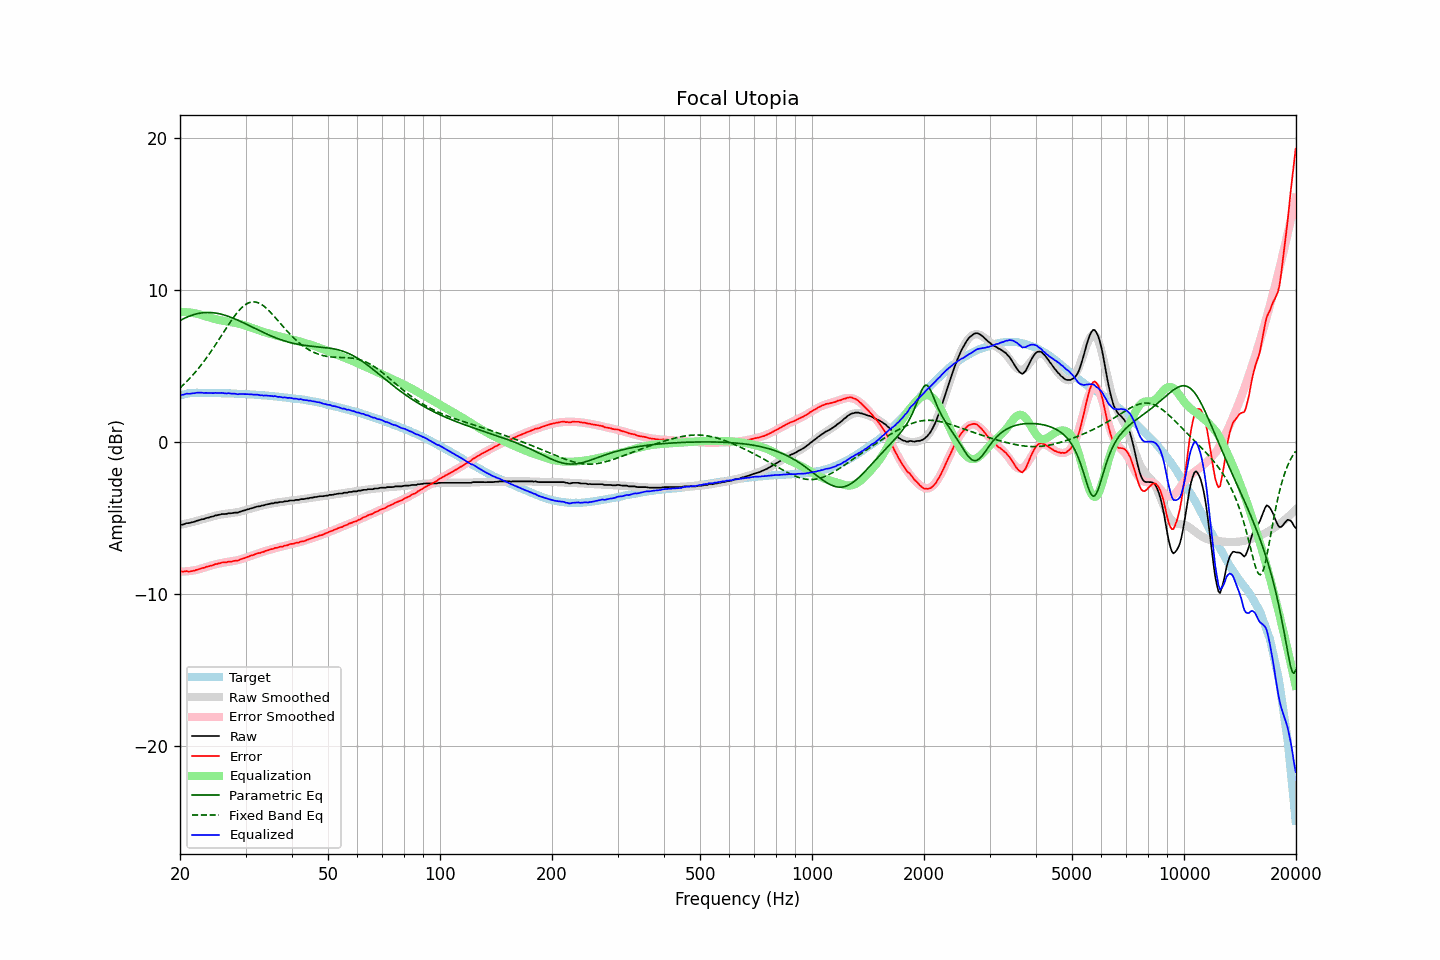

The table this chart was drawn from, first rows:
frequency, raw, error, smoothed, error_smoothed, equalization, parametric_eq, fixed_band_eq, equalized_raw, equalized_smoothed, target
20.00, -5.45, -8.50, -5.47, -8.54, 8.54, 7.97, 3.54, 3.09, 3.07, 3.05
20.20, -5.45, -8.53, -5.45, -8.54, 8.54, 8.03, 3.63, 3.09, 3.09, 3.08
20.40, -5.44, -8.55, -5.43, -8.54, 8.54, 8.08, 3.73, 3.09, 3.11, 3.11
20.61, -5.40, -8.53, -5.40, -8.53, 8.53, 8.13, 3.84, 3.13, 3.13, 3.12
20.81, -5.35, -8.51, -5.38, -8.52, 8.52, 8.18, 3.94, 3.17, 3.14, 3.15
21.02, -5.35, -8.54, -5.35, -8.51, 8.51, 8.23, 4.05, 3.16, 3.16, 3.18
21.23, -5.34, -8.54, -5.33, -8.50, 8.50, 8.27, 4.16, 3.16, 3.17, 3.19
21.44, -5.31, -8.52, -5.30, -8.49, 8.49, 8.31, 4.27, 3.17, 3.19, 3.20
21.66, -5.28, -8.50, -5.27, -8.47, 8.47, 8.34, 4.39, 3.19, 3.20, 3.21
21.87, -5.26, -8.47, -5.25, -8.45, 8.45, 8.38, 4.51, 3.19, 3.21, 3.21
22.09, -5.21, -8.43, -5.22, -8.43, 8.43, 8.40, 4.64, 3.22, 3.21, 3.22
22.31, -5.18, -8.40, -5.19, -8.41, 8.41, 8.43, 4.76, 3.23, 3.22, 3.22
22.54, -5.15, -8.37, -5.16, -8.38, 8.38, 8.45, 4.89, 3.23, 3.22, 3.22
22.76, -5.12, -8.34, -5.13, -8.35, 8.35, 8.47, 5.03, 3.23, 3.22, 3.22
22.99, -5.09, -8.30, -5.10, -8.32, 8.32, 8.48, 5.16, 3.22, 3.22, 3.21
23.22, -5.08, -8.29, -5.07, -8.29, 8.29, 8.49, 5.30, 3.20, 3.22, 3.21
23.45, -5.03, -8.24, -5.04, -8.25, 8.25, 8.50, 5.45, 3.22, 3.21, 3.21
23.69, -5.00, -8.21, -5.00, -8.22, 8.22, 8.50, 5.59, 3.21, 3.21, 3.21
23.92, -4.98, -8.19, -4.97, -8.18, 8.18, 8.50, 5.74, 3.20, 3.21, 3.21
24.16, -4.94, -8.16, -4.94, -8.15, 8.15, 8.50, 5.89, 3.21, 3.21, 3.21
24.40, -4.92, -8.14, -4.92, -8.12, 8.12, 8.49, 6.05, 3.20, 3.21, 3.21
24.65, -4.89, -8.10, -4.89, -8.09, 8.09, 8.48, 6.21, 3.20, 3.20, 3.20
24.89, -4.84, -8.05, -4.86, -8.07, 8.07, 8.47, 6.36, 3.22, 3.20, 3.20
25.14, -4.84, -8.04, -4.84, -8.04, 8.04, 8.45, 6.53, 3.20, 3.20, 3.20
25.39, -4.80, -8.00, -4.82, -8.02, 8.02, 8.43, 6.69, 3.21, 3.20, 3.20
25.65, -4.79, -7.99, -4.79, -7.99, 7.99, 8.41, 6.85, 3.20, 3.20, 3.20
25.91, -4.75, -7.94, -4.78, -7.97, 7.97, 8.38, 7.02, 3.22, 3.19, 3.19
26.16, -4.75, -7.94, -4.76, -7.95, 7.95, 8.35, 7.18, 3.20, 3.19, 3.19
26.43, -4.75, -7.94, -4.75, -7.94, 7.94, 8.32, 7.35, 3.18, 3.19, 3.18
26.69, -4.74, -7.93, -4.73, -7.92, 7.92, 8.29, 7.51, 3.17, 3.18, 3.18
26.96, -4.70, -7.89, -4.72, -7.90, 7.90, 8.25, 7.67, 3.20, 3.18, 3.18
27.23, -4.70, -7.88, -4.71, -7.89, 7.89, 8.21, 7.83, 3.18, 3.18, 3.18
27.50, -4.70, -7.88, -4.70, -7.87, 7.87, 8.17, 7.98, 3.17, 3.17, 3.18
27.77, -4.68, -7.85, -4.68, -7.85, 7.85, 8.13, 8.13, 3.17, 3.17, 3.17
28.05, -4.66, -7.83, -4.66, -7.83, 7.83, 8.09, 8.28, 3.17, 3.17, 3.17
28.33, -4.66, -7.82, -4.65, -7.81, 7.81, 8.04, 8.41, 3.14, 3.16, 3.15
28.62, -4.66, -7.82, -4.63, -7.78, 7.78, 7.99, 8.54, 3.12, 3.16, 3.15
28.90, -4.61, -7.77, -4.60, -7.76, 7.76, 7.95, 8.67, 3.14, 3.15, 3.15
29.19, -4.58, -7.72, -4.58, -7.72, 7.72, 7.90, 8.78, 3.14, 3.15, 3.14
29.48, -4.54, -7.69, -4.55, -7.69, 7.69, 7.85, 8.88, 3.15, 3.14, 3.15
29.78, -4.52, -7.66, -4.52, -7.66, 7.66, 7.80, 8.96, 3.13, 3.14, 3.14
30.08, -4.48, -7.62, -4.49, -7.62, 7.62, 7.74, 9.04, 3.14, 3.13, 3.13
30.38, -4.45, -7.58, -4.46, -7.58, 7.58, 7.69, 9.10, 3.13, 3.12, 3.12
30.68, -4.42, -7.54, -4.43, -7.54, 7.54, 7.64, 9.15, 3.12, 3.12, 3.12
30.99, -4.38, -7.49, -4.40, -7.51, 7.51, 7.59, 9.18, 3.12, 3.11, 3.11
31.30, -4.36, -7.47, -4.37, -7.47, 7.47, 7.54, 9.20, 3.11, 3.10, 3.10
31.61, -4.33, -7.44, -4.33, -7.43, 7.43, 7.48, 9.20, 3.10, 3.10, 3.10
31.93, -4.29, -7.38, -4.30, -7.39, 7.39, 7.43, 9.19, 3.10, 3.09, 3.09
32.24, -4.26, -7.34, -4.28, -7.36, 7.36, 7.38, 9.16, 3.10, 3.08, 3.08
32.57, -4.24, -7.32, -4.25, -7.33, 7.33, 7.33, 9.12, 3.08, 3.08, 3.07
32.89, -4.24, -7.31, -4.22, -7.29, 7.29, 7.28, 9.07, 3.05, 3.07, 3.07
33.22, -4.19, -7.25, -4.20, -7.26, 7.26, 7.23, 9.01, 3.06, 3.06, 3.06
33.55, -4.19, -7.25, -4.17, -7.22, 7.22, 7.18, 8.93, 3.03, 3.05, 3.06
33.89, -4.14, -7.19, -4.15, -7.19, 7.19, 7.13, 8.85, 3.05, 3.04, 3.04
34.23, -4.12, -7.16, -4.13, -7.16, 7.16, 7.08, 8.76, 3.04, 3.03, 3.04
34.57, -4.10, -7.13, -4.10, -7.13, 7.13, 7.03, 8.66, 3.02, 3.02, 3.03
34.92, -4.07, -7.09, -4.08, -7.10, 7.10, 6.99, 8.55, 3.02, 3.01, 3.01
35.27, -4.05, -7.06, -4.06, -7.07, 7.07, 6.94, 8.44, 3.01, 3.00, 3.01
35.62, -4.05, -7.05, -4.05, -7.04, 7.04, 6.90, 8.32, 2.99, 2.99, 2.99
35.97, -4.00, -6.98, -4.03, -7.01, 7.01, 6.86, 8.20, 3.01, 2.98, 2.98
... 635 more rows
